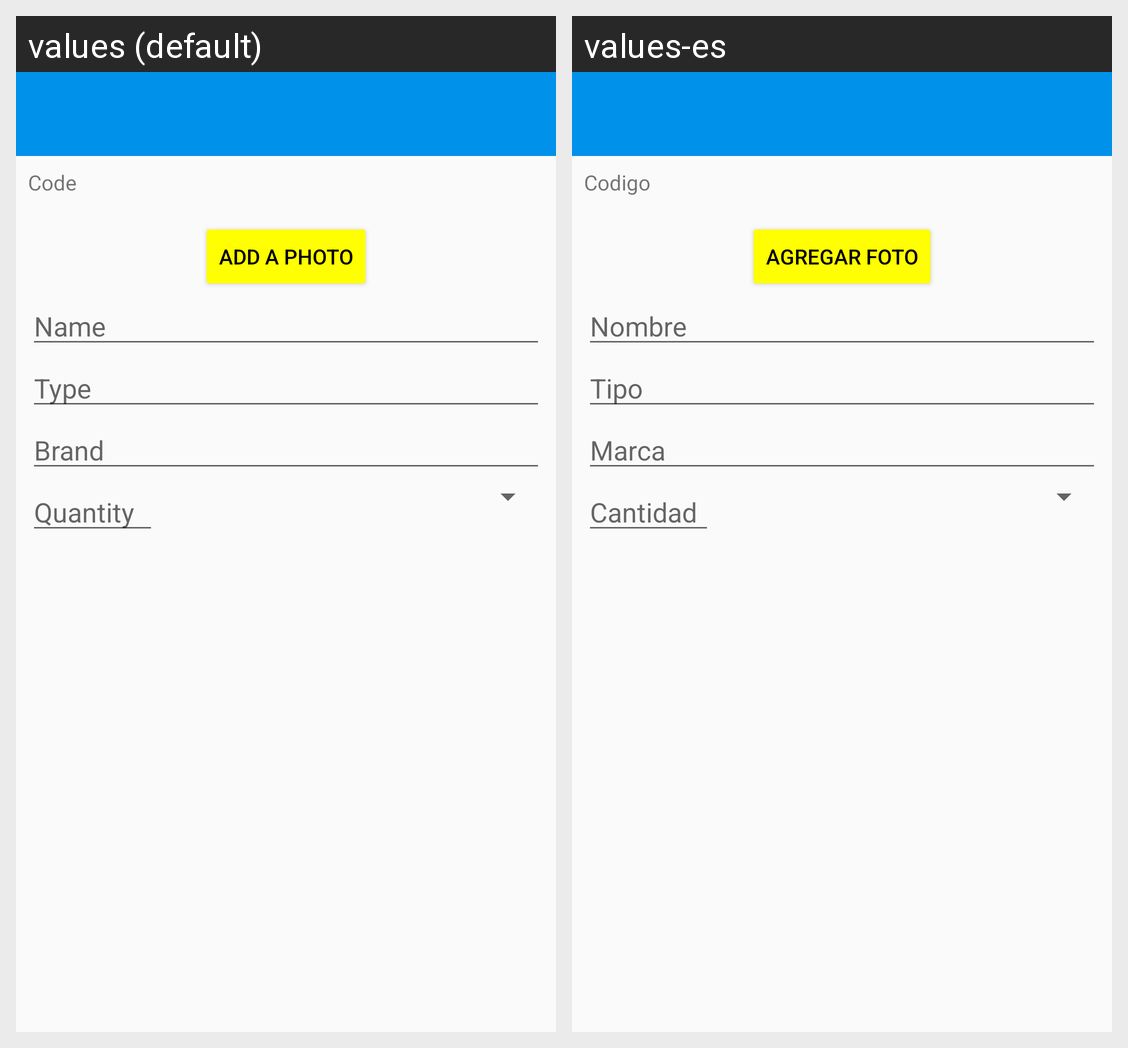

Strings drawn on this Android screen and how each of the app's shown locales translates them:
Android screen res/layout/activity_new_product.xml rendered under 2 locales, left to right: values (default), values-es. Device: Nexus 5 (rendered at 1080×1920; each locale shown at half size, 540×960, under a caption strip naming it); theme AppTheme.
Strings drawn on this screen, with the default value and each locale's value (text and hints the layout hard-codes, and strings that could not be matched under every locale, appear in the picture but are not listed):

product_code_input
  values: Code
  values-es: Codigo

product_image_input
  values: Add a photo
  values-es: Agregar foto

product_name_input
  values: Name
  values-es: Nombre

product_type_input
  values: Type
  values-es: Tipo

product_brand_input
  values: Brand
  values-es: Marca

product_quantity_input
  values: Quantity
  values-es: Cantidad
